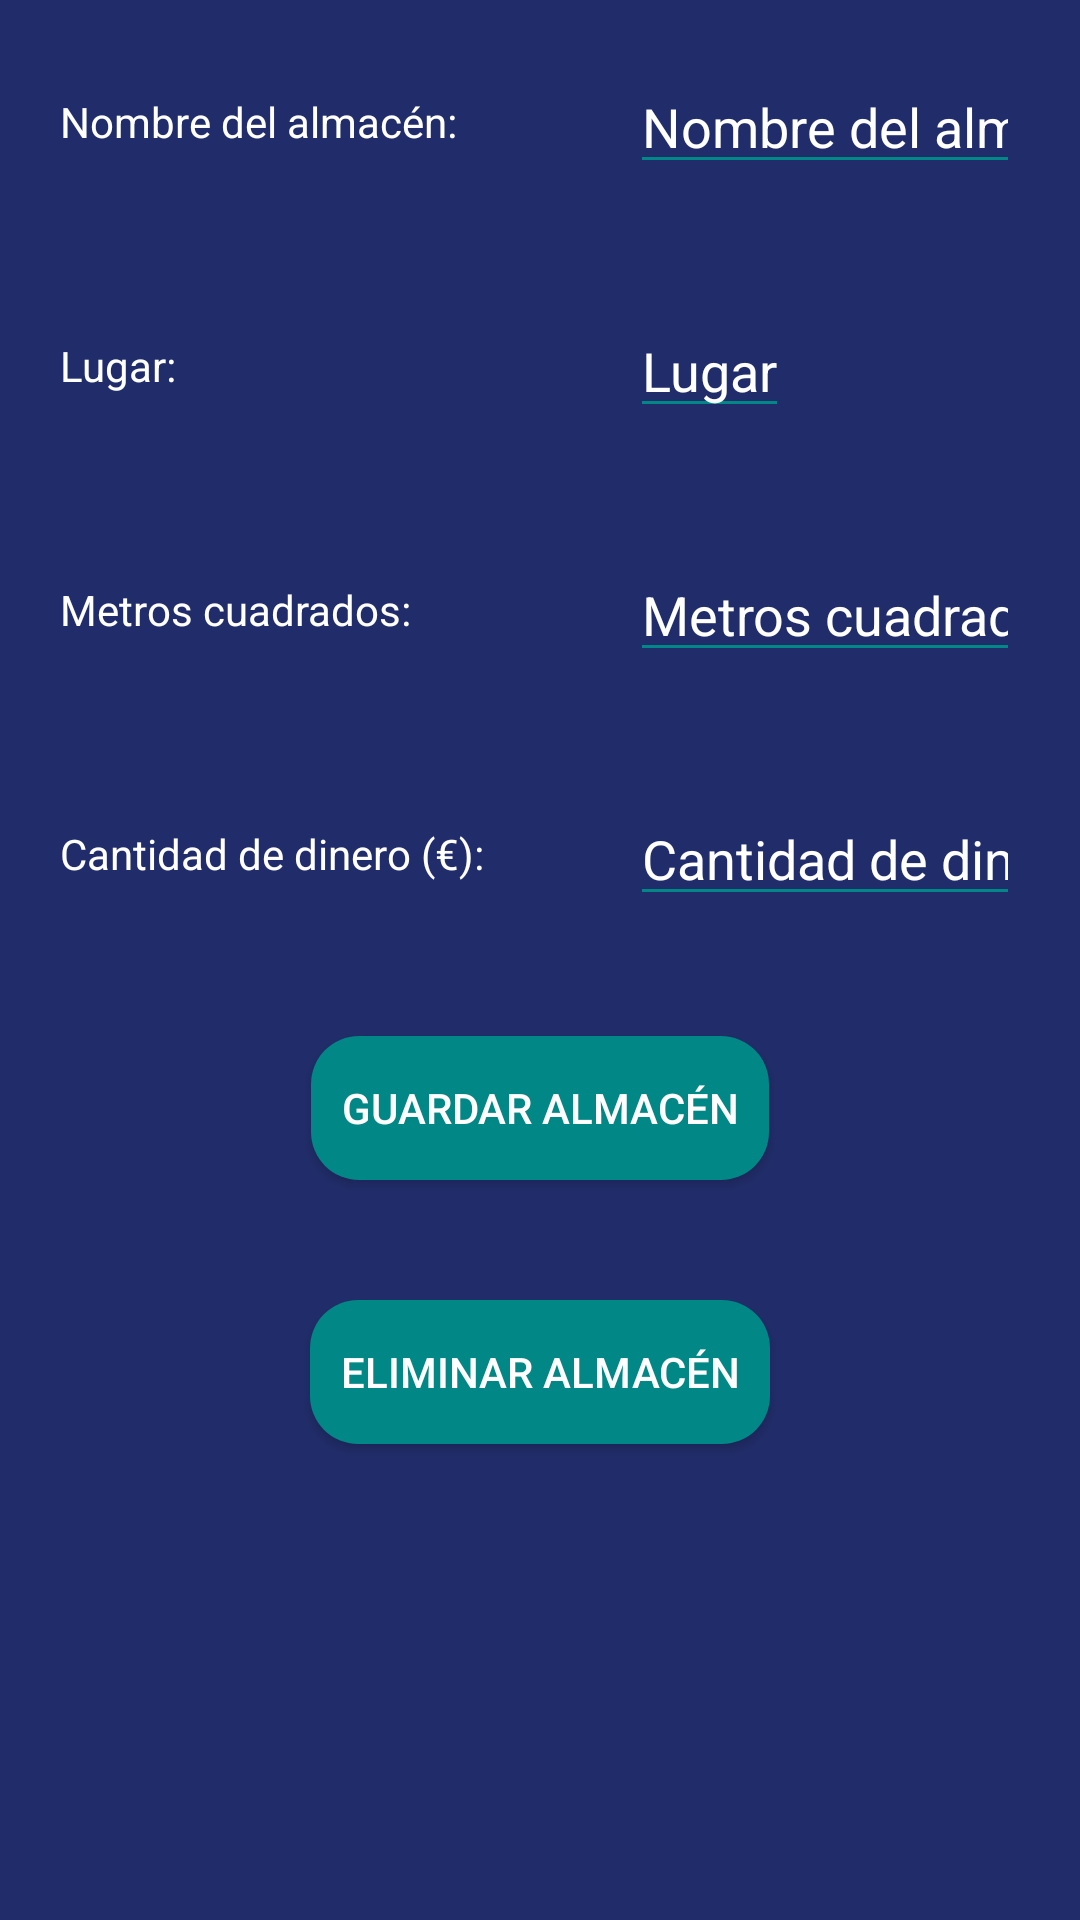

The Android layout XML behind this screen, and the referenced resources:
<!-- AndroidManifest.xml: application theme Theme.NarcosDB -->
<!-- res/layout/fragment_money_warehouse_details.xml -->
<?xml version="1.0" encoding="utf-8"?>
<androidx.drawerlayout.widget.DrawerLayout xmlns:android="http://schemas.android.com/apk/res/android"
    xmlns:tools="http://schemas.android.com/tools"
    android:id="@+id/newMoneyWarehouse_layout"
    android:layout_width="match_parent"
    android:layout_height="match_parent"
    android:orientation="vertical"
    android:background="@color/background"
    tools:context=".fragments.detailsFragments.MoneyWarehouseDetailsFragment">

    <ScrollView
        android:layout_width="match_parent"
        android:layout_height="match_parent">

        <LinearLayout
            android:layout_width="match_parent"
            android:layout_height="wrap_content"
            android:orientation="vertical">

            <LinearLayout
                android:layout_width="match_parent"
                android:layout_height="wrap_content"
                android:orientation="horizontal">

                <TextView
                    android:layout_width="150dp"
                    android:layout_height="wrap_content"
                    android:textColor="@color/white"
                    android:textColorHint="@color/white"
                    android:layout_gravity="center"
                    android:text="Nombre del almacén: "
                    android:layout_margin="20dp"></TextView>

                <EditText
                    android:id="@+id/eMWName"
                    android:layout_width="wrap_content"
                    android:layout_height="wrap_content"
                    android:textColor="@color/white"
                    android:textColorHint="@color/white"
                    android:backgroundTint="@color/teal_700"
                    android:hint="Nombre del almacén"
                    android:inputType="text"
                    android:layout_margin="20dp"
                    ></EditText>

            </LinearLayout>

            <LinearLayout
                android:layout_width="match_parent"
                android:layout_height="wrap_content"
                android:orientation="horizontal">

                <TextView
                    android:layout_width="150dp"
                    android:layout_height="wrap_content"
                    android:textColor="@color/white"
                    android:textColorHint="@color/white"
                    android:layout_margin="20dp"
                    android:layout_gravity="center"
                    android:text="Lugar: "></TextView>

                <EditText
                    android:id="@+id/eMWPlace"
                    android:layout_width="wrap_content"
                    android:layout_height="wrap_content"
                    android:textColor="@color/white"
                    android:textColorHint="@color/white"
                    android:backgroundTint="@color/teal_700"
                    android:hint="Lugar"
                    android:layout_margin="20dp"
                    android:inputType="text"
                    ></EditText>

            </LinearLayout>

            <LinearLayout
                android:layout_width="match_parent"
                android:layout_height="wrap_content"
                android:orientation="horizontal">

                <TextView
                    android:layout_width="150dp"
                    android:layout_height="wrap_content"
                    android:textColor="@color/white"
                    android:textColorHint="@color/white"
                    android:layout_margin="20dp"
                    android:layout_gravity="center"
                    android:text="Metros cuadrados: "></TextView>

                <EditText
                    android:id="@+id/eMWM2"
                    android:layout_width="wrap_content"
                    android:layout_height="wrap_content"
                    android:textColor="@color/white"
                    android:textColorHint="@color/white"
                    android:backgroundTint="@color/teal_700"
                    android:hint="Metros cuadrados"
                    android:inputType="number"
                    android:layout_margin="20dp"
                    ></EditText>

            </LinearLayout>

            <LinearLayout
                android:layout_width="match_parent"
                android:layout_height="wrap_content"
                android:orientation="horizontal">

                <TextView
                    android:layout_width="150dp"
                    android:layout_height="wrap_content"
                    android:textColor="@color/white"
                    android:textColorHint="@color/white"
                    android:text="Cantidad de dinero (€): "
                    android:layout_gravity="center"
                    android:layout_margin="20dp"></TextView>

                <EditText
                    android:id="@+id/eMWAmountMoney"
                    android:layout_width="wrap_content"
                    android:layout_height="wrap_content"
                    android:textColor="@color/white"
                    android:textColorHint="@color/white"
                    android:backgroundTint="@color/teal_700"
                    android:hint="Cantidad de dinero"
                    android:layout_margin="20dp"
                    android:inputType="number"
                    ></EditText>

            </LinearLayout>

            <android.widget.Button
                android:id="@+id/saveMoneyWarehouse"
                android:layout_width="wrap_content"
                android:layout_height="wrap_content"
                android:background="@drawable/button_rounded"
                android:textColor="@color/white"
                android:layout_gravity="center"
                android:layout_margin="20dp"
                android:text="Guardar almacén"></android.widget.Button>

            <android.widget.Button
                android:id="@+id/deleteMoneyWarehouse"
                android:layout_width="wrap_content"
                android:layout_height="wrap_content"
                android:background="@drawable/button_rounded"
                android:textColor="@color/white"
                android:layout_gravity="center"
                android:layout_margin="20dp"
                android:text="Eliminar almacén"></android.widget.Button>

        </LinearLayout>


    </ScrollView>



</androidx.drawerlayout.widget.DrawerLayout>
<!-- resources referenced by this layout -->
<resources>
  <color name="background">#212D6A</color>
  <color name="teal_700">#FF018786</color>
  <color name="white">#FFFFFFFF</color>
  <!-- drawable button_rounded (drawable-v24) -->
  <?xml version="1.0" encoding="utf-8"?>
  <shape xmlns:android="http://schemas.android.com/apk/res/android">
      <corners android:radius="16dp" ></corners>
      <padding android:left="10dp" android:right="10dp"></padding>
      <solid android:color="@color/colorPrimary"></solid>
  
  </shape>
  <style name="Theme.NarcosDB" parent="Theme.MaterialComponents.DayNight.DarkActionBar">
          
          <item name="colorPrimary">@color/purple_500</item>
          <item name="colorPrimaryVariant">@color/purple_700</item>
          <item name="colorOnPrimary">@color/white</item>
          
          <item name="colorSecondary">@color/teal_200</item>
          <item name="colorSecondaryVariant">@color/teal_700</item>
          <item name="colorOnSecondary">@color/black</item>
          
          <item name="android:statusBarColor" tools:targetApi="l">?attr/colorPrimaryVariant</item>
          
      </style>
  <color name="colorPrimary">#FF018786</color>
  <color name="purple_500">#FF6200EE</color>
  <color name="purple_700">#FF3700B3</color>
  <color name="teal_200">#FF03DAC5</color>
  <color name="black">#FF000000</color>
</resources>
